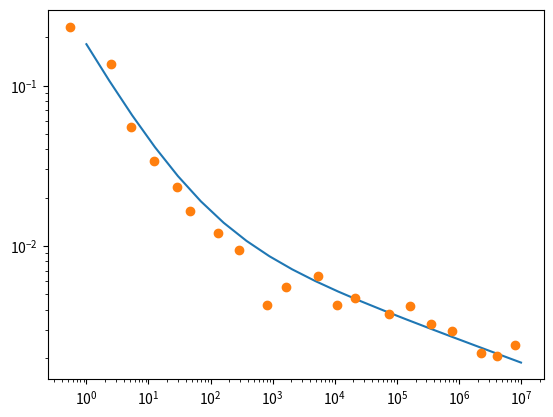

The matplotlib source for this figure:
# -*- coding: utf-8 -*-
"""
Created on Wed Mar 30 10:56:15 2016

@author: A723K873
"""
import numpy as np
from matplotlib import pyplot as plt

sfp = 213.0
b = -0.143
efp = 0.262
c = -0.688
nf = np.logspace(0,7,20)
E = 10300.0
eps = sfp/E*(2*nf)**b + efp*(2*nf)**c

plt.figure()
plt.loglog(nf,eps)

s1 = np.random.normal(0,0.2,len(eps))
s2 = np.random.normal(0,0.2,len(nf))

eps = eps+eps*s1
nf = nf+nf*s2

plt.loglog(nf,eps,'o')
plt.show()